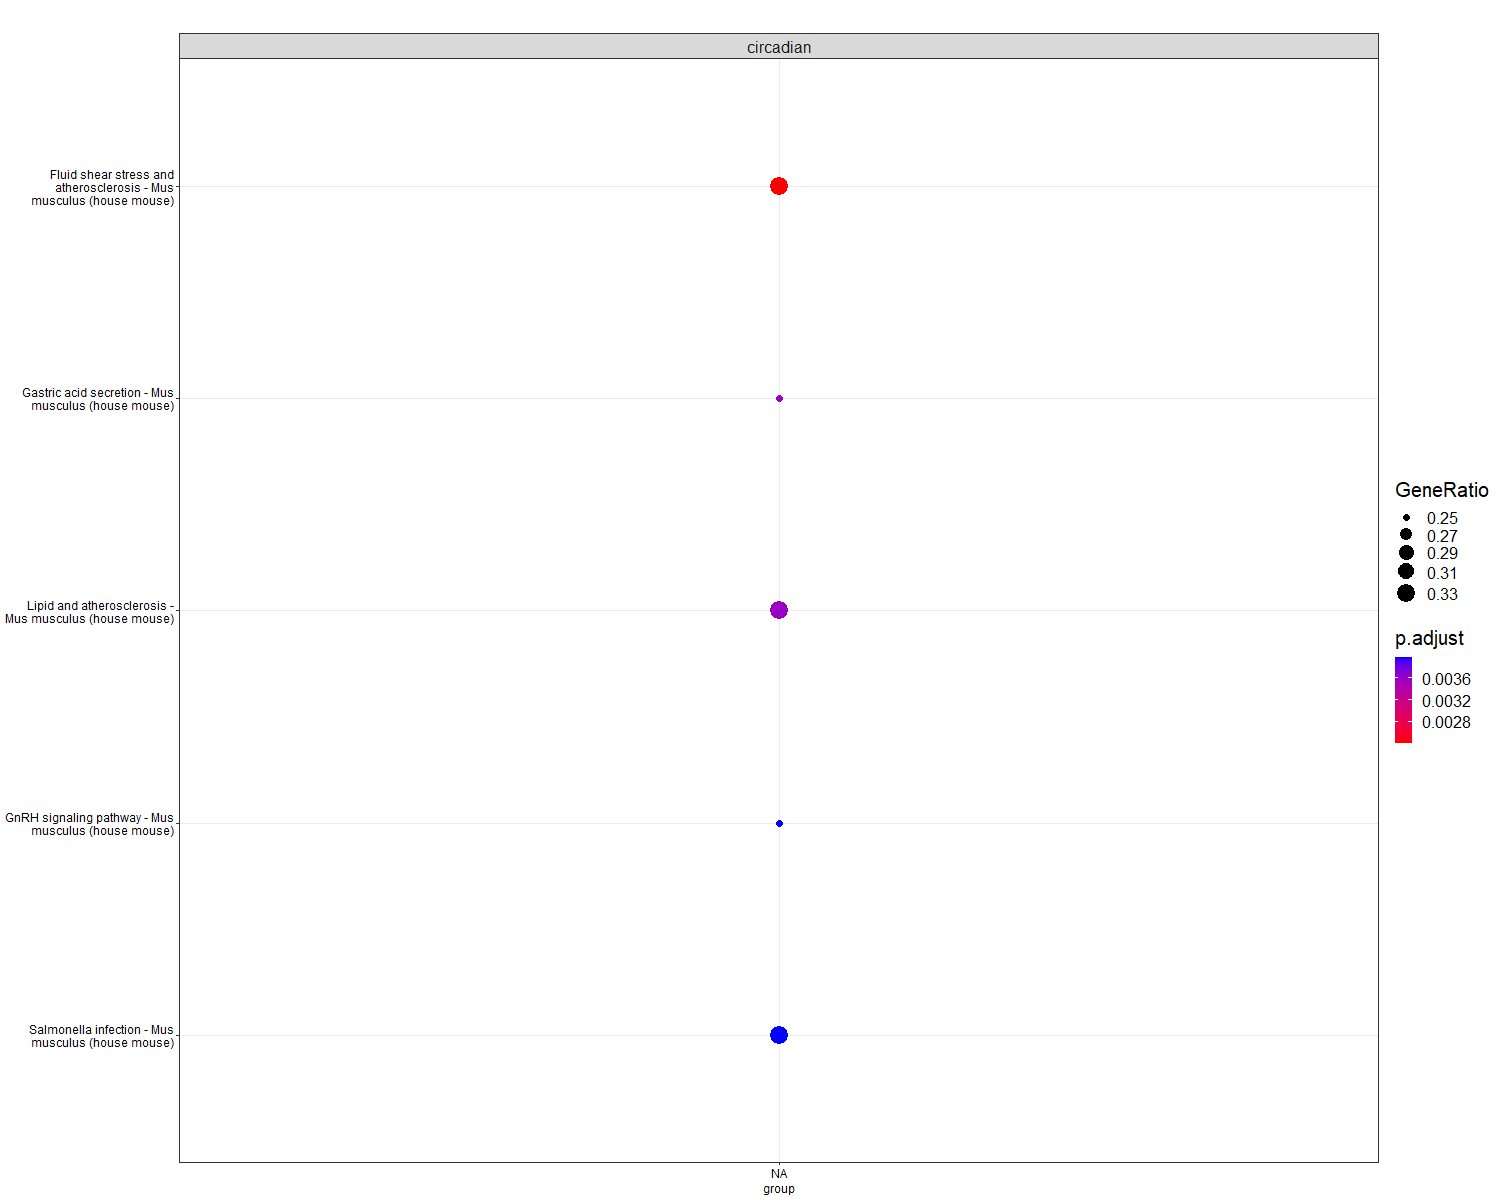

Source data for this figure (header and first rows):
, Cluster, group, othergroup, ID, Description, GeneRatio, BgRatio, pvalue, p.adjust, qvalue, geneID, Count
1, NA.circadian, NA, circadian, mmu05418, Fluid shear stress and atherosclerosis -…, 4/12, 147/9392, 2.58653022634864e-05, 0.002405, 0.001171, 11461/12313/12314/15516, 4
2, NA.circadian, NA, circadian, mmu04971, Gastric acid secretion - Mus musculus (h…, 3/12, 75/9392, 0.0001022, 0.003612, 0.001758, 11461/12313/12314, 3
3, NA.circadian, NA, circadian, mmu05417, Lipid and atherosclerosis - Mus musculus…, 4/12, 216/9392, 0.0001165, 0.003612, 0.001758, 12313/12314/14828/15516, 4
4, NA.circadian, NA, circadian, mmu04912, GnRH signaling pathway - Mus musculus (h…, 3/12, 90/9392, 0.0001759, 0.003992, 0.001943, 12313/12314/13653, 3
5, NA.circadian, NA, circadian, mmu05132, Salmonella infection - Mus musculus (hou…, 4/12, 253/9392, 0.0002146, 0.003992, 0.001943, 11461/56455/14433/15516, 4
6, NA.circadian, NA, circadian, mmu04744, Phototransduction - Mus musculus (house …, 2/12, 27/9392, 0.0005161, 0.007052, 0.003432, 12313/12314, 2
7, NA.circadian, NA, circadian, mmu04915, Estrogen signaling pathway - Mus musculu…, 3/12, 133/9392, 0.0005563, 0.007052, 0.003432, 12313/12314/15516, 3
8, NA.circadian, NA, circadian, mmu04371, Apelin signaling pathway - Mus musculus …, 3/12, 137/9392, 0.0006066, 0.007052, 0.003432, 12313/12314/13653, 3
9, NA.circadian, NA, circadian, mmu04921, Oxytocin signaling pathway - Mus musculu…, 3/12, 153/9392, 0.0008372, 0.008651, 0.00421, 11461/12313/12314, 3
10, NA.circadian, NA, circadian, mmu04217, Necroptosis - Mus musculus (house mouse), 3/12, 175/9392, 0.001236, 0.0115, 0.005595, 14319/15516/268373, 3
11, NA.circadian, NA, circadian, mmu04015, Rap1 signaling pathway - Mus musculus (h…, 3/12, 214/9392, 0.002204, 0.01864, 0.00907, 11461/12313/12314, 3
12, NA.circadian, NA, circadian, mmu04720, Long-term potentiation - Mus musculus (h…, 2/12, 67/9392, 0.00316, 0.02271, 0.01105, 12313/12314, 2
13, NA.circadian, NA, circadian, mmu05031, Amphetamine addiction - Mus musculus (ho…, 2/12, 69/9392, 0.003348, 0.02271, 0.01105, 12313/12314, 2
14, NA.circadian, NA, circadian, mmu05214, Glioma - Mus musculus (house mouse), 2/12, 74/9392, 0.003841, 0.02271, 0.01105, 12313/12314, 2
15, NA.circadian, NA, circadian, mmu05012, Parkinson disease - Mus musculus (house …, 3/12, 264/9392, 0.004002, 0.02271, 0.01105, 12313/12314/14828, 3
16, NA.circadian, NA, circadian, mmu04924, Renin secretion - Mus musculus (house mo…, 2/12, 76/9392, 0.004047, 0.02271, 0.01105, 12313/12314, 2
17, NA.circadian, NA, circadian, mmu05133, Pertussis - Mus musculus (house mouse), 2/12, 77/9392, 0.004152, 0.02271, 0.01105, 12313/12314, 2
18, NA.circadian, NA, circadian, mmu04970, Salivary secretion - Mus musculus (house…, 2/12, 86/9392, 0.005153, 0.02663, 0.01296, 12313/12314, 2
19, NA.circadian, NA, circadian, mmu04612, Antigen processing and presentation - Mu…, 2/12, 90/9392, 0.005631, 0.02756, 0.01341, 14828/15516, 2
20, NA.circadian, NA, circadian, mmu04070, Phosphatidylinositol signaling system - …, 2/12, 96/9392, 0.006384, 0.02889, 0.01406, 12313/12314, 2
21, NA.circadian, NA, circadian, mmu04713, Circadian entrainment - Mus musculus (ho…, 2/12, 98/9392, 0.006645, 0.02889, 0.01406, 12313/12314, 2
22, NA.circadian, NA, circadian, mmu04916, Melanogenesis - Mus musculus (house mous…, 2/12, 100/9392, 0.00691, 0.02889, 0.01406, 12313/12314, 2
23, NA.circadian, NA, circadian, mmu04925, Aldosterone synthesis and secretion - Mu…, 2/12, 102/9392, 0.007181, 0.02889, 0.01406, 12313/12314, 2
24, NA.circadian, NA, circadian, mmu04922, Glucagon signaling pathway - Mus musculu…, 2/12, 104/9392, 0.007456, 0.02889, 0.01406, 12313/12314, 2
25, NA.circadian, NA, circadian, mmu04625, C-type lectin receptor signaling pathway…, 2/12, 112/9392, 0.008604, 0.03201, 0.01558, 12313/12314, 2
26, NA.circadian, NA, circadian, mmu04114, Oocyte meiosis - Mus musculus (house mou…, 2/12, 121/9392, 0.009985, 0.03439, 0.01674, 12313/12314, 2
27, NA.circadian, NA, circadian, mmu04722, Neurotrophin signaling pathway - Mus mus…, 2/12, 121/9392, 0.009985, 0.03439, 0.01674, 12313/12314, 2
28, NA.circadian, NA, circadian, mmu04750, Inflammatory mediator regulation of TRP …, 2/12, 127/9392, 0.01096, 0.03606, 0.01755, 12313/12314, 2
29, NA.circadian, NA, circadian, mmu05010, Alzheimer disease - Mus musculus (house …, 3/12, 383/9392, 0.01125, 0.03606, 0.01755, 12313/12314/14433, 3
30, NA.circadian, NA, circadian, mmu04728, Dopaminergic synapse - Mus musculus (hou…, 2/12, 135/9392, 0.01232, 0.03818, 0.01858, 12313/12314, 2
31, NA.circadian, NA, circadian, mmu04910, Insulin signaling pathway - Mus musculus…, 2/12, 139/9392, 0.01302, 0.03907, 0.01902, 12313/12314, 2
32, NA.circadian, NA, circadian, mmu04270, Vascular smooth muscle contraction - Mus…, 2/12, 144/9392, 0.01393, 0.04049, 0.01971, 12313/12314, 2
33, NA.circadian, NA, circadian, mmu04261, Adrenergic signaling in cardiomyocytes -…, 2/12, 156/9392, 0.01622, 0.04571, 0.02225, 12313/12314, 2
